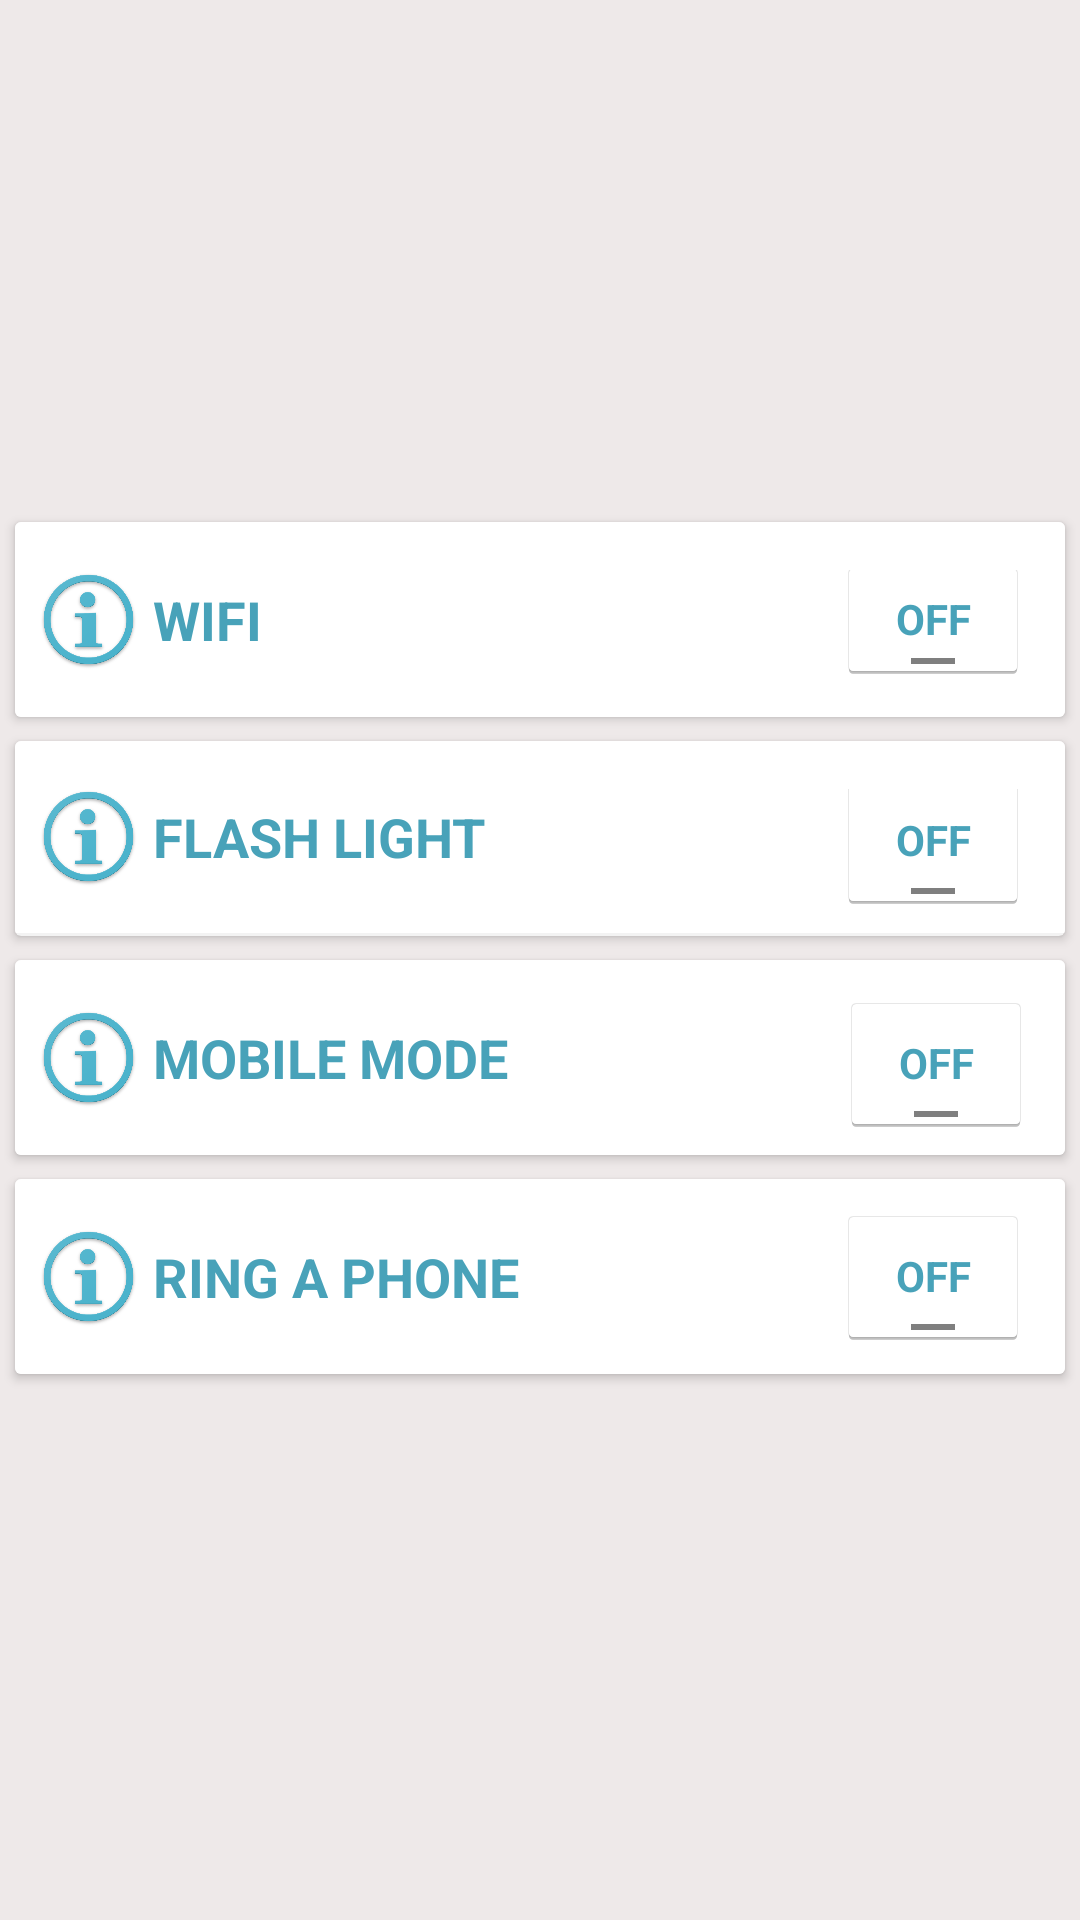

This screen was rendered from an Android layout file. Write that file and the resources it references.
<!-- AndroidManifest.xml: application theme CustomActionBarTheme -->
<!-- res/layout/activity_smart_control.xml -->
<?xml version="1.0" encoding="utf-8"?>
<LinearLayout
    xmlns:android="http://schemas.android.com/apk/res/android"
    xmlns:app="http://schemas.android.com/apk/res-auto"
    xmlns:tools="http://schemas.android.com/tools"
    android:layout_width="match_parent"
    android:layout_height="match_parent"
    android:background="#eee9e9"
    android:gravity="center"
    android:orientation="vertical"
    tools:context="com.android.wondercom.SmartControl">

    <android.support.v7.widget.CardView
        android:id="@+id/cardView3"
        android:layout_width="350dp"
        android:layout_height="65dp"
        android:layout_marginBottom="8dp">

        <RelativeLayout
            android:id="@+id/r3"
            android:layout_width="wrap_content"
            android:layout_height="wrap_content"
            android:background="@color/white"
            android:paddingBottom="7dp"
            android:paddingTop="16dp">

            <ToggleButton
                android:id="@+id/toggleButton3"
                android:layout_width="wrap_content"
                android:layout_height="wrap_content"
                android:layout_alignParentEnd="true"
                android:layout_alignParentRight="true"
                android:layout_centerVertical="true"
                android:layout_marginEnd="12dp"
                android:layout_marginRight="12dp"
                android:text="ToggleButton"
                android:textColor="@color/st"
                android:textStyle="bold" />

            <TextView
                android:id="@+id/textView3"
                android:layout_width="wrap_content"
                android:layout_height="wrap_content"
                android:layout_alignParentLeft="true"
                android:layout_alignParentStart="true"
                android:layout_centerVertical="true"
                android:layout_marginLeft="46dp"
                android:layout_marginStart="46dp"
                android:text="WIFI "
                android:textColor="@color/st"
                android:textSize="18sp"
                android:textStyle="bold" />

            <ImageView
                android:id="@+id/imageView4"
                android:layout_width="35dp"
                android:layout_height="35dp"
                android:layout_alignParentLeft="true"
                android:layout_alignParentStart="true"
                android:layout_centerVertical="true"
                android:layout_marginLeft="7dp"
                android:layout_marginStart="7dp"
                android:src="@drawable/ic_menu_info_details" />

        </RelativeLayout>
    </android.support.v7.widget.CardView>

    <android.support.v7.widget.CardView
        android:id="@+id/cardView2"
        android:layout_width="350dp"
        android:layout_height="65dp"
        android:layout_marginBottom="8dp">


        <RelativeLayout
            android:id="@+id/r2"
            android:layout_width="wrap_content"
            android:layout_height="wrap_content"
            android:background="@color/white"
            android:paddingBottom="7dp"
            android:paddingTop="16dp">

            <TextView
                android:id="@+id/textView2"
                android:layout_width="wrap_content"
                android:layout_height="wrap_content"
                android:layout_alignParentLeft="true"
                android:layout_alignParentStart="true"
                android:layout_centerVertical="true"
                android:layout_marginLeft="46dp"
                android:layout_marginStart="46dp"
                android:text="FLASH LIGHT"
                android:textColor="@color/st"
                android:textSize="18sp"
                android:textStyle="bold" />

            <ImageView
                android:id="@+id/imageView3"
                android:layout_width="35dp"
                android:layout_height="35dp"
                android:layout_alignParentLeft="true"
                android:layout_alignParentStart="true"
                android:layout_centerVertical="true"
                android:layout_marginLeft="7dp"
                android:layout_marginStart="7dp"
                android:src="@drawable/ic_menu_info_details" />

            <ToggleButton
                android:id="@+id/toggleButton2"
                android:layout_width="wrap_content"
                android:layout_height="wrap_content"
                android:layout_alignBaseline="@+id/textView2"
                android:layout_alignBottom="@+id/textView2"
                android:layout_alignParentEnd="true"
                android:layout_alignParentRight="true"
                android:layout_marginEnd="12dp"
                android:layout_marginRight="12dp"
                android:text="ToggleButton"
                android:textColor="@color/st"
                android:textStyle="bold" />
        </RelativeLayout>



    </android.support.v7.widget.CardView>

    <android.support.v7.widget.CardView
        android:id="@+id/cardView"
        android:layout_width="350dp"
        android:layout_height="65dp"
        android:layout_marginBottom="8dp">

        <RelativeLayout
            android:id="@+id/rl"
            android:layout_width="wrap_content"
            android:layout_height="match_parent"
            android:background="@color/white">

            <TextView
                android:id="@+id/textView"
                android:layout_width="wrap_content"
                android:layout_height="wrap_content"
                android:layout_alignParentLeft="true"
                android:layout_alignParentStart="true"
                android:layout_centerVertical="true"
                android:layout_marginLeft="46dp"
                android:layout_marginStart="46dp"
                android:text="MOBILE MODE"
                android:textColor="@color/st"
                android:textSize="18sp"
                android:textStyle="bold" />

            <ToggleButton
                android:id="@+id/toggleButton"
                android:layout_width="wrap_content"
                android:layout_height="wrap_content"
                android:layout_alignBaseline="@+id/textView"
                android:layout_alignBottom="@+id/textView"
                android:layout_alignParentEnd="true"
                android:layout_alignParentRight="true"
                android:layout_marginEnd="11dp"
                android:layout_marginRight="11dp"
                android:text="ToggleButton"
                android:textColor="@color/st"
                android:textStyle="bold" />

            <ImageView
                android:id="@+id/imageView2"
                android:layout_width="35dp"
                android:layout_height="35dp"
                android:layout_alignParentLeft="true"
                android:layout_alignParentStart="true"
                android:layout_centerVertical="true"
                android:layout_marginLeft="7dp"
                android:layout_marginStart="7dp"
                android:src="@drawable/ic_menu_info_details" />
        </RelativeLayout>
    </android.support.v7.widget.CardView>

    <android.support.v7.widget.CardView
        android:id="@+id/cardView4"
        android:layout_width="350dp"
        android:layout_height="65dp"
        android:layout_marginBottom="8dp">

        <RelativeLayout
            android:id="@+id/r4"
            android:layout_width="match_parent"
            android:layout_height="match_parent"
            android:background="@color/white">

            <TextView
                android:id="@+id/textView4"
                android:layout_width="wrap_content"
                android:layout_height="wrap_content"
                android:layout_alignParentLeft="true"
                android:layout_alignParentStart="true"
                android:layout_centerVertical="true"
                android:layout_marginLeft="46dp"
                android:layout_marginStart="46dp"
                android:text="RING A PHONE"
                android:textColor="@color/st"
                android:textSize="18sp"
                android:textStyle="bold" />

            <ImageView
                android:id="@+id/imageView5"
                android:layout_width="35dp"
                android:layout_height="35dp"
                android:layout_alignParentLeft="true"
                android:layout_alignParentStart="true"
                android:layout_centerVertical="true"
                android:layout_marginLeft="7dp"
                android:layout_marginStart="7dp"
                android:src="@drawable/ic_menu_info_details" />

            <ToggleButton
                android:id="@+id/toggleButton4"
                android:layout_width="wrap_content"
                android:layout_height="wrap_content"
                android:layout_alignParentEnd="true"
                android:layout_alignParentRight="true"
                android:layout_centerVertical="true"
                android:layout_marginEnd="12dp"
                android:layout_marginRight="12dp"
                android:text="ToggleButton"
                android:textColor="@color/st"
                android:textStyle="bold" />

        </RelativeLayout>
    </android.support.v7.widget.CardView>

</LinearLayout>
<!-- resources referenced by this layout -->
<resources>
  <color name="st">#48a2b9</color>
  <color name="white">#ffffff</color>
  <!-- drawable ic_menu_info_details: png bitmap (drawable-xhdpi, 83185 bytes) -->
  <style name="CustomActionBarTheme" parent="@android:style/Theme.Holo.Light">
          <item name="android:actionBarStyle">@style/MyActionBar</item>
          <item name="android:windowContentOverlay">@null</item>
          <item name="android:actionOverflowButtonStyle">@style/MyActionButtonOverflow</item>
          <item name="android:popupMenuStyle">@style/CustomOverflowBack</item>
          <item name="android:itemTextAppearance">@style/CustomtextColor</item>
  
          
  
  
      </style>
  <style name="MyActionBar" parent="@android:style/Widget.Holo.ActionBar">
          <item name="android:background">@color/sc</item>
          <item name="android:titleTextStyle">@style/MyActionBarTitleText</item>
          
          <item name="android:windowContentOverlay">@null</item>
          <item name="android:icon">@android:color/transparent</item>
  
  
  
      </style>
  <style name="MyActionButtonOverflow" parent="android:style/Widget.Holo.Light.ActionButton.Overflow">
          <item name="android:src">@drawable/mnu</item>
      </style>
  <style name="CustomOverflowBack" parent="@android:style/Widget.Holo.Light.ListPopupWindow">
      <item name="android:popupBackground">@color/white</item>
      </style>
  <style name="CustomtextColor" parent="@android:style/TextAppearance.Holo.Widget.ActionBar.Title">
          <item name="android:textColor">@color/st</item>
      </style>
  <color name="sc">#4bb3cc</color>
  <style name="MyActionBarTitleText" parent="@android:style/TextAppearance.Holo.Widget.ActionBar.Title">
          <item name="android:textColor">@color/white</item>
  
      </style>
</resources>
